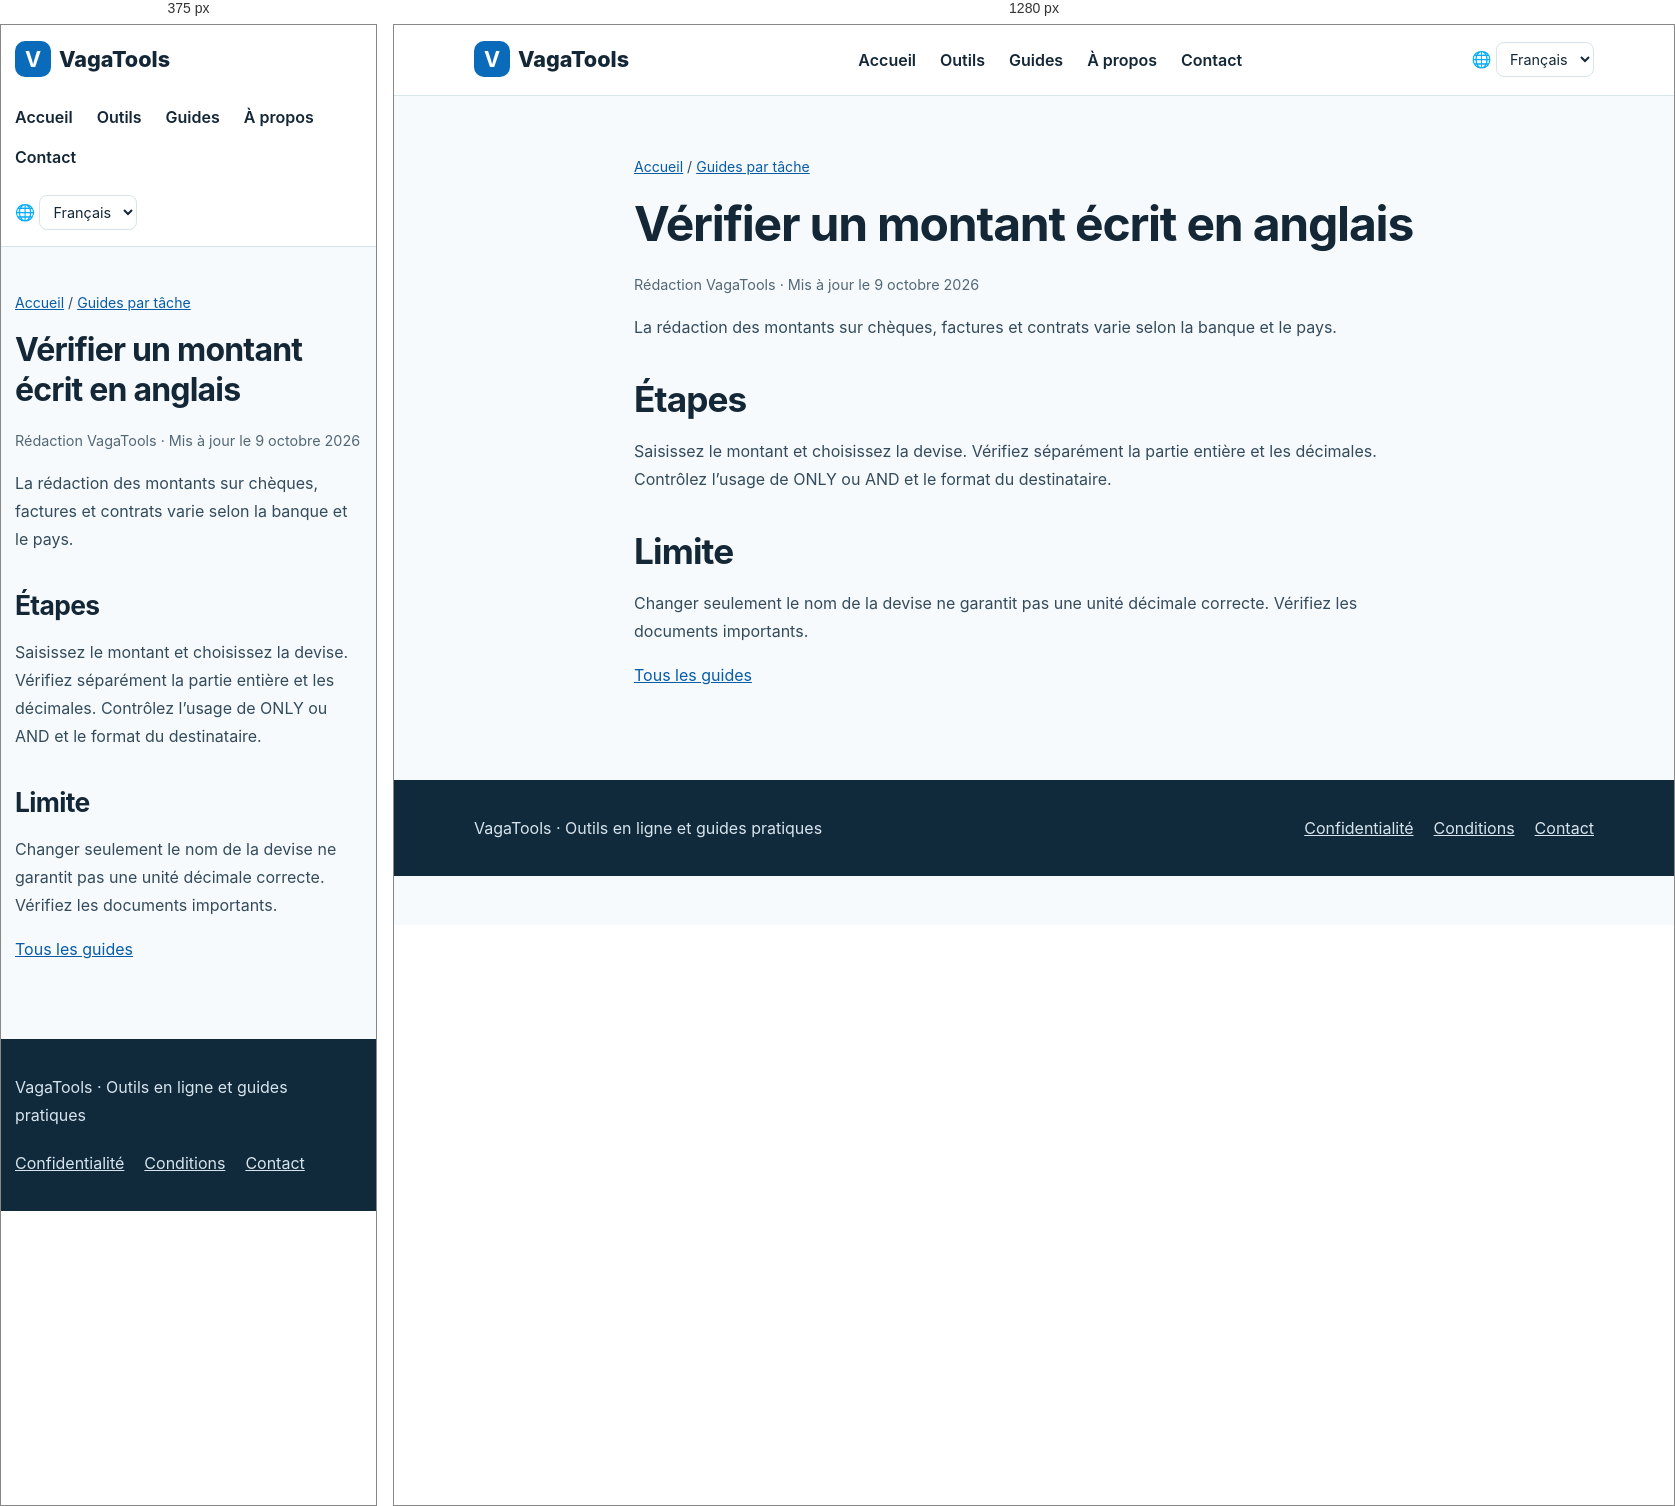
Rendered at 375 px and 1280 px, left to right.

<!-- file: amount-words.html -->
<!doctype html><html lang="fr"><head><meta charset="utf-8"><meta name="viewport" content="width=device-width,initial-scale=1"><title>Vérifier un montant écrit en anglais | VagaTools</title><meta name="description" content="Contrôlez la devise, les décimales et le format officiel."><link rel="canonical" href="https://www.vagatools.com/fr/guides/amount-words.html"><link rel="alternate" hreflang="zh" href="https://www.vagatools.com/guides/amount-words.html"><link rel="alternate" hreflang="en" href="https://www.vagatools.com/en/guides/amount-words.html"><link rel="alternate" hreflang="ja" href="https://www.vagatools.com/ja/guides/amount-words.html"><link rel="alternate" hreflang="ko" href="https://www.vagatools.com/ko/guides/amount-words.html"><link rel="alternate" hreflang="es" href="https://www.vagatools.com/es/guides/amount-words.html"><link rel="alternate" hreflang="fr" href="https://www.vagatools.com/fr/guides/amount-words.html"><link rel="alternate" hreflang="x-default" href="https://www.vagatools.com/en/guides/amount-words.html"><link rel="stylesheet" href="../../styles.css"><link rel="icon" type="image/svg+xml" href="../../favicon.svg"><script src="../../locale.js" defer></script></head><body><header class="head"><div class="wrap"><a class="brand" href="../../fr/index.html"><b>V</b>VagaTools</a><nav class="nav" aria-label="Main navigation"><a href="../../fr/index.html">Accueil</a><a href="../../fr/index.html#tools">Outils</a><a href="../../fr/guides/index.html">Guides</a><a href="../../fr/about.html">À propos</a><a href="../../fr/contact.html">Contact</a></nav><label class="language" for="language-switch">🌐 <span class="sr-only">Language</span><select id="language-switch" aria-label="Language"><option value="guides/amount-words.html">简体中文</option><option value="en/guides/amount-words.html">English</option><option value="ja/guides/amount-words.html">日本語</option><option value="ko/guides/amount-words.html">한국어</option><option value="es/guides/amount-words.html">Español</option><option value="fr/guides/amount-words.html" selected>Français</option></select></label></div></header><main><article class="wrap article"><p class="crumb"><a href="../index.html">Accueil</a> / <a href="index.html">Guides par tâche</a></p><h1>Vérifier un montant écrit en anglais</h1><p class="meta">Rédaction VagaTools · Mis à jour le 9 octobre 2026</p><p>La rédaction des montants sur chèques, factures et contrats varie selon la banque et le pays.</p><h2>Étapes</h2><p>Saisissez le montant et choisissez la devise. Vérifiez séparément la partie entière et les décimales. Contrôlez l’usage de ONLY ou AND et le format du destinataire.</p><h2>Limite</h2><p>Changer seulement le nom de la devise ne garantit pas une unité décimale correcte. Vérifiez les documents importants.</p><p><a href="index.html">Tous les guides</a></p></article></main><footer class="footer"><div class="wrap"><p>VagaTools · Outils en ligne et guides pratiques</p><nav aria-label="Footer"><a href="../../fr/privacy.html">Confidentialité</a><a href="../../fr/terms.html">Conditions</a><a href="../../fr/contact.html">Contact</a></nav></div></footer></body></html>

/* @media block from styles.css */
@media(max-width:760px){.head .wrap{align-items:flex-start;flex-direction:column}.grid{grid-template-columns:1fr}.hero{padding:42px 0}.section{padding:40px 0}.article{padding:30px 0 60px}.wrap{width:min(100% - 28px,1120px)}}

/* @media block from styles.css */
@media(max-width:760px){.language{align-self:flex-start}}